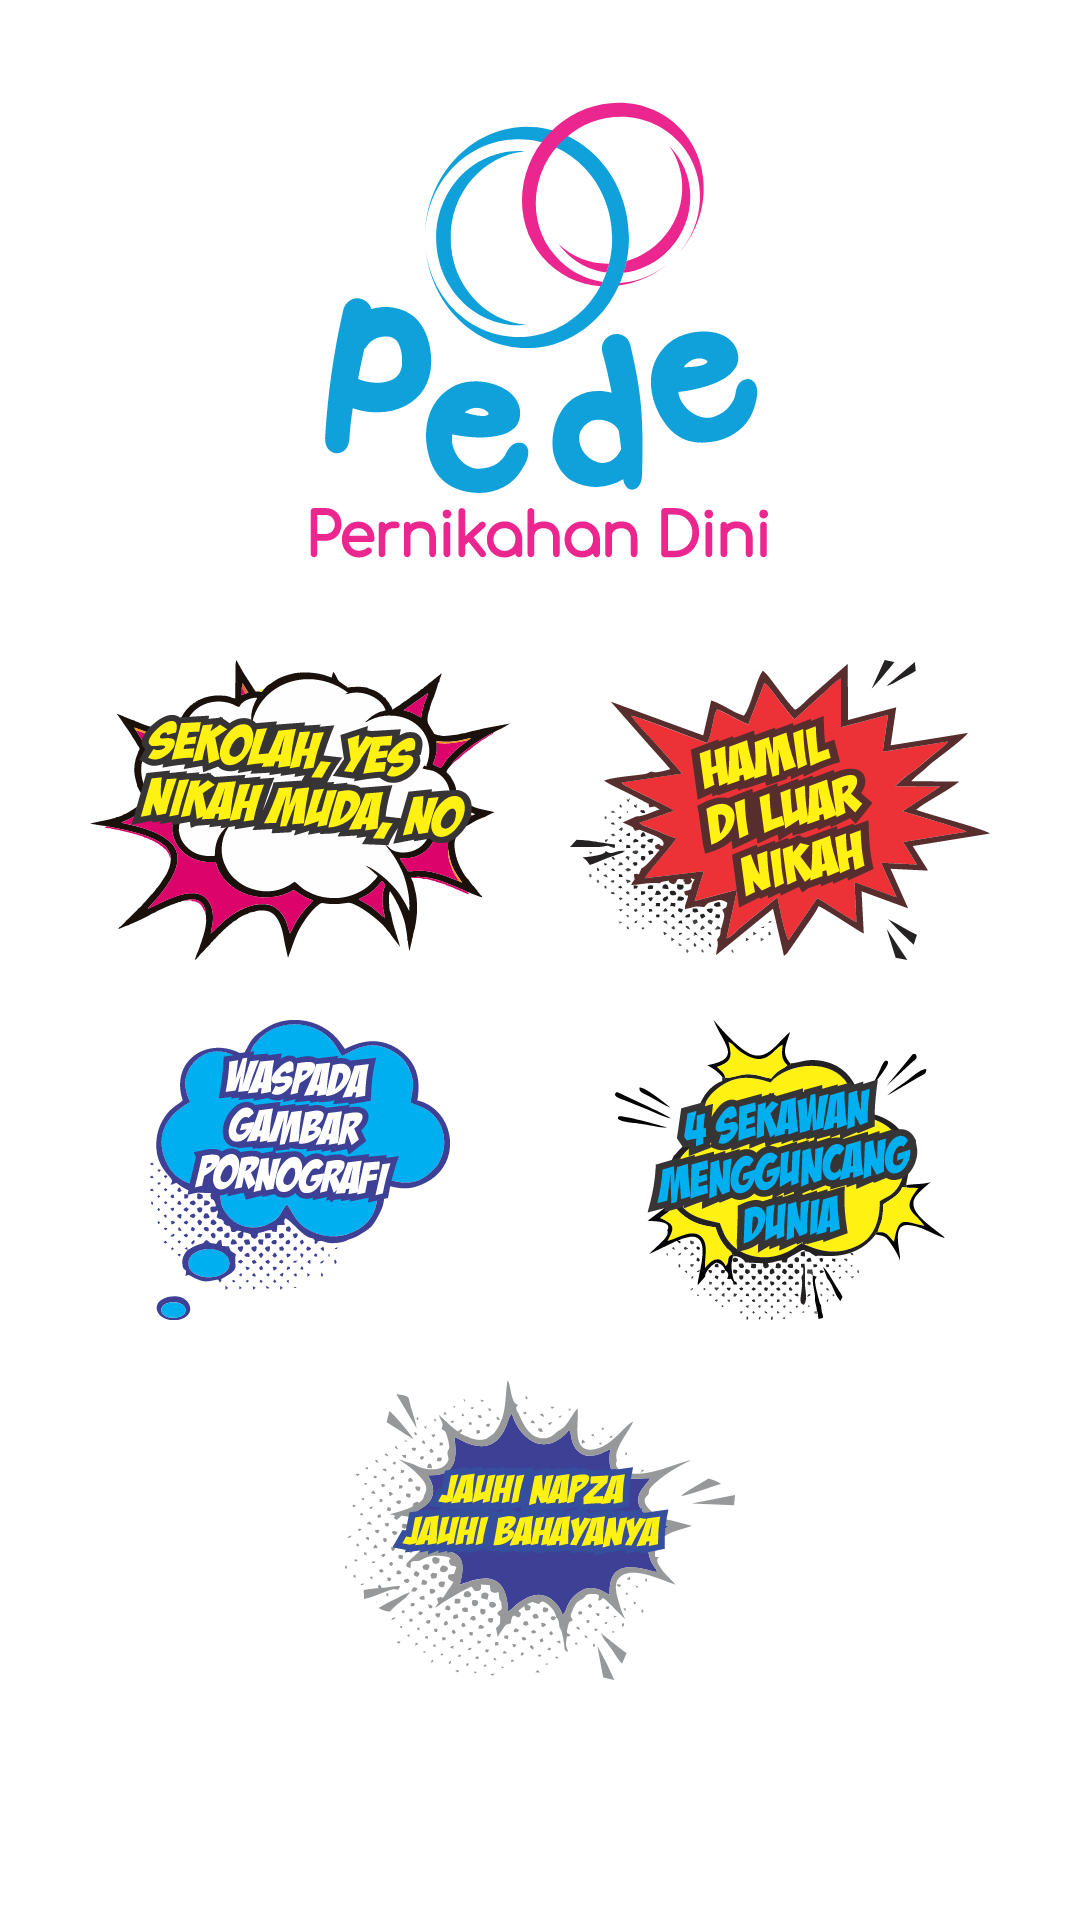

Android layout source for this screen:
<!-- AndroidManifest.xml: application theme Theme.Pede -->
<!-- res/layout/fragment_komik.xml -->
<?xml version="1.0" encoding="utf-8"?>
<androidx.constraintlayout.widget.ConstraintLayout xmlns:android="http://schemas.android.com/apk/res/android"
    xmlns:tools="http://schemas.android.com/tools"
    android:layout_width="match_parent"
    android:layout_height="match_parent"
    xmlns:app="http://schemas.android.com/apk/res-auto"
    tools:context=".Komik">

    
    <ImageView
        android:id="@+id/backgroundImageview"
        android:layout_width="match_parent"
        android:layout_height="match_parent"
        android:scaleType="fitXY"/>
    <ImageView
        android:id="@+id/logo"
        android:layout_width="230dp"
        android:layout_height="220dp"
        android:src="@drawable/ic_logo_pede"
        app:layout_constraintTop_toTopOf="parent"
        app:layout_constraintStart_toStartOf="parent"
        app:layout_constraintEnd_toEndOf="parent"/>

    <ImageButton
        android:id="@+id/ib_komik1"
        android:layout_width="140dp"
        android:layout_height="100dp"
        android:layout_marginLeft="30dp"
        android:background="@drawable/ic_ibkomik1"
        app:layout_constraintStart_toStartOf="parent"
        app:layout_constraintTop_toBottomOf="@+id/logo"
        tools:ignore="SpeakableTextPresentCheck" />

    <ImageButton
        android:id="@+id/ib_komik2"
        android:layout_width="140dp"
        android:layout_height="100dp"
        android:layout_marginRight="30dp"
        android:background="@drawable/ic_ibkomik2"
        app:layout_constraintEnd_toEndOf="parent"
        app:layout_constraintTop_toBottomOf="@+id/logo"
        tools:ignore="SpeakableTextPresentCheck" />

    <ImageButton
        android:id="@+id/ib_komik3"
        android:layout_width="100dp"
        android:layout_height="100dp"
        android:layout_marginTop="20dp"
        android:background="@drawable/ic_ibkomik3"
        app:layout_constraintEnd_toEndOf="@id/ib_komik1"
        app:layout_constraintStart_toStartOf="@id/ib_komik1"
        app:layout_constraintTop_toBottomOf="@id/ib_komik1"
        tools:ignore="SpeakableTextPresentCheck" />

    <ImageButton
        android:id="@+id/ib_komik4"
        android:layout_width="110dp"
        android:layout_height="100dp"
        android:layout_marginTop="20dp"
        android:background="@drawable/ic_ibkomik4"
        app:layout_constraintEnd_toEndOf="@id/ib_komik2"
        app:layout_constraintStart_toStartOf="@id/ib_komik2"
        app:layout_constraintTop_toBottomOf="@+id/ib_komik2"
        tools:ignore="SpeakableTextPresentCheck" />

    <ImageButton
        android:id="@+id/ib_komik5"
        android:layout_width="130dp"
        android:layout_height="100dp"
        android:layout_marginTop="20dp"
        android:background="@drawable/ic_ibkomik5"
        app:layout_constraintEnd_toEndOf="parent"
        app:layout_constraintStart_toStartOf="parent"
        app:layout_constraintTop_toBottomOf="@+id/ib_komik4"
        tools:ignore="SpeakableTextPresentCheck" />

</androidx.constraintlayout.widget.ConstraintLayout>
<!-- resources referenced by this layout -->
<resources>
  <!-- drawable ic_ibkomik1: png bitmap (drawable, 108020 bytes) -->
  <!-- drawable ic_ibkomik2: vector/xml drawable (drawable, 23125 chars, omitted) -->
  <!-- drawable ic_ibkomik3: vector/xml drawable (drawable, 23563 chars, omitted) -->
  <!-- drawable ic_ibkomik4: vector/xml drawable (drawable, 28924 chars, omitted) -->
  <!-- drawable ic_ibkomik5: vector/xml drawable (drawable, 37578 chars, omitted) -->
  <!-- drawable ic_logo_pede: vector/xml drawable (drawable, 9771 chars, omitted) -->
  <style name="Theme.Pede" parent="Theme.MaterialComponents.DayNight.NoActionBar">
          
          <item name="colorPrimary">@color/pink</item>
          <item name="colorPrimaryVariant">@color/blue</item>
          <item name="colorOnPrimary">@color/white</item>
          
          <item name="colorSecondary">@color/teal_200</item>
          <item name="colorSecondaryVariant">@color/teal_700</item>
          <item name="colorOnSecondary">@color/black</item>
          
          <item name="android:statusBarColor" tools:targetApi="l">?attr/colorPrimaryVariant</item>
          
      </style>
  <color name="pink">#EF5FA2</color>
  <color name="blue">#A5DEF6</color>
  <color name="white">#FFFFFFFF</color>
  <color name="teal_200">#FF03DAC5</color>
  <color name="teal_700">#FF018786</color>
  <color name="black">#FF000000</color>
</resources>
